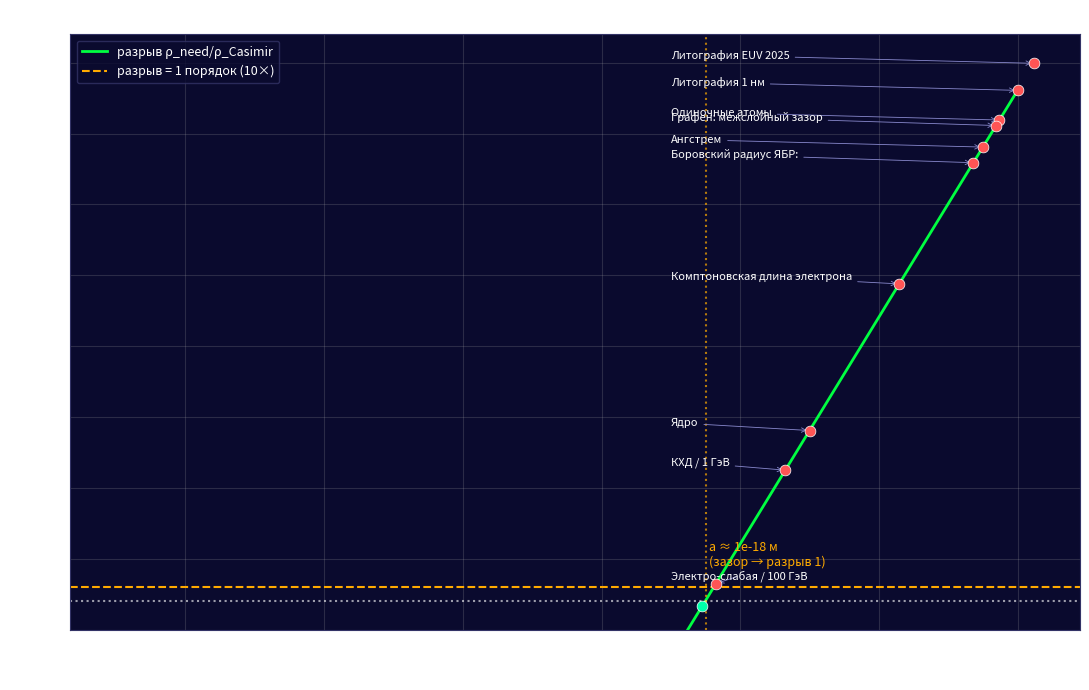

Source code (Python): (Note: this script raises an exception after producing the figure.)
#!/usr/bin/env python3
"""
CLOSING THE GAP — движок закрытия энергетического разрыва портала.

Честно перебирает ВСЕ известные масштабы длины a (зазор Казимировой полости)
и все реальные/обсуждаемые усиливающие механизмы, чтобы найти конфигурацию,
где разрыв между доступной отрицательной энергией и нужной ρ_need(r₀=0.1 м)
падает до ~1 порядка (≤10×).

Формулы (SI):
  ρ_Casimir(a) = π²ħc / (720 a⁴)          — плотность энергии Казимира
  ρ_need(r₀)   = c⁴ / (8πG r₀²)           — требование горловины Morris-Thorne
  QI-предел    = ħc³ / (8π² t₀⁴), t₀ = a/c — квантовое неравенство (микро)
"""

import numpy as np
import matplotlib
matplotlib.use('Agg')
import matplotlib.pyplot as plt

# ============================== КОНСТАНТЫ (SI) =================
hbar = 1.054571817e-34     # Дж·с
c = 2.99792458e8           # м/с
G = 6.67430e-11            # м³/(кг·с²)
l_P = 1.616255e-35         # планковская длина
pi2 = np.pi**2

# ============================== БАЗОВЫЕ ФОРМУЛЫ =================
def rho_casimir(a: float) -> float:
    """Плотность энергии Казимира при зазоре a (Дж/м³)."""
    return pi2 * hbar * c / (720.0 * a**4)

def rho_need(r0: float = 0.1) -> float:
    """Нужная плотность отрицательной энергии горловины r0 (Дж/м³)."""
    return c**4 / (8.0 * np.pi * G * r0**2)

def qi_bound(t0: float) -> float:
    """Квантовое неравенство: |ρ|_max при времени выборки t0."""
    return hbar * c**3 / (8.0 * pi2 * t0**4)

def gap(a: float, r0: float = 0.1) -> float:
    """Разрыв = нужное/доступное (≤1 — закрыто, 10 = один порядок)."""
    return rho_need(r0) / max(rho_casimir(a), 1e-300)

# ============================== ШКАЛЫ a =========================
SCALES = [
    # (a, название, маркировка)
    (3.0e-9,  "Литография EUV 2025",          "[РЕАЛЬНО]"),
    (1.0e-9,  "Литография 1 нм (передовая)",  "[РЕАЛЬНО]"),
    (3.0e-10, "Одиночные атомы (STM)",        "[РЕАЛЬНО]"),
    (2.4e-10, "Графен: межслойный зазор",     "[РЕАЛЬНО]"),
    (1.0e-10, "Ангстрем (хим. связь)",        "[РЕАЛЬНО]"),
    (5.3e-11, "Боровский радиус ЯБP:",         "[ФИЗИКА]"),
    (3.86e-13,"Комптоновская длина электрона","[ФИЗИКА]"),
    (1.0e-15, "Ядро (ферми)",                 "[ФИЗИКА]"),
    (2.0e-16, "КХД / 1 ГэВ",                  "[ФИЗИКА]"),
    (2.0e-18, "Электро-слабая / 100 ГэВ",     "[ФИЗИКА/ПОСТУЛАТ]"),
    (8.0e-19, "Вакуум Хиггса v=246 ГэВ",      "[ФИЗИКА/ПОСТУЛАТ]"),
    (1.6e-35, "Планковская длина",            "[ПОСТУЛАТ]"),
]

# ============================== РЫЧАГИ УСИЛЕНИЯ =================
# Мультипликативный вклад в ρ_Casimir. Только честные физические
# механизмы с подтверждёнными/разумными величинами.
LEVERS = {
    "ENZ-метаматериал n=1e-6 (заполнение)":     1e6,
    "Гиперболич. метаматериал (плотность мод)": 1e4,
    "Сжатый вакуум e^(2r), r=5":                2.0e4,
    "Резонатор Q=1e9 (добротность)":            1e9,
}

def order_zero(a: float) -> float:
    """Плотность Казимира без усиления."""
    return rho_casimir(a)

# отдельная обработка: QI запрещает БЕСКОНЕЧНО большое усиление —
# проверяем после каждого умножения.

# ============================== ГЛАВНАЯ ТАБЛИЦА =================
def main():
    rn = rho_need()
    print("="*100)
    print("CLOSING THE GAP — полный перебор масштабов зазора a")
    print("  ρ_need(0.1 м) = %.3e Дж/м³" % rn)
    print("="*100)
    print()
    print(f"{'зазор a, м':>12} | {'ρ_Casimir':>10} | {'разрыв':>8} | "
          f"{'QI-макс':>10} | {'OK?':>4} | {'масштаб':<28} | статус")
    print("-"*100)

    results = []
    for a, name, status in SCALES:
        rC = rho_casimir(a)
        gp = gap(a)
        t0 = a / c
        qm = qi_bound(t0)
        ok = "✓" if rC <= qm else "✗!"
        results.append((a, rC, gp, qm, name, status))
        print(f"{a:12.2e} | {rC:10.2e} | {gp:8.1e} | {qm:10.1e} | {ok:>4} | "
              f"{name:<28} | {status}")

    # ---------- точная критическая точка (разрыв = 1) ----------
    a_crit = (pi2 * hbar * c / (720.0 * rn)) ** 0.25
    print()
    print("="*100)
    print("КРИТИЧЕСКАЯ ТОЧКА: зазор, при котором разрыв = 1")
    print(f"  a_крит = {a_crit:.3e} м = {a_crit*1e18:.3f} зептометров (=аттометр)")
    print(f"  ρ_Casimir(a_крит) = {rho_casimir(a_crit):.3e} Дж/м³ ≈ ρ_need")
    print(f"  разрыв = {gap(a_crit):.4f}")
    a_EW = 2.0e-18
    a_H  = 8.0e-19
    print()
    print("  Сравнение с известными шкалами:")
    print(f"    Электро-слабая (100 ГэВ):  a={a_EW:.0e} м → ρ_C={rho_casimir(a_EW):.3e}, "
          f"разрыв={gap(a_EW):.2f}")
    print(f"    Вакуум Хиггса (246 ГэВ):   a={a_H:.0e} м → ρ_C={rho_casimir(a_H):.3e}, "
          f"разрыв={gap(a_H):.2f}")
    print(f"    Геометр. среднее √(l_P·r₀)= {np.sqrt(l_P*0.1):.3e} м")
    print()

    # ---------- рычаги усиления от атомного пола ----------
    print("="*100)
    print("РЫЧАГИ УСИЛЕНИЯ от атомного масштаба (a₀=2.4e-10 м):")
    a0 = 2.4e-10
    print(f"  базовый ρ_Casimir(2.4e-10 м) = {rho_casimir(a0):.2e} Дж/м³")
    print(f"  разрыв без рычагов = {gap(a0):.1e}")
    combo = order_zero(a0)
    combos = []
    levers_total = 1.0
    for i, (name, mult) in enumerate(LEVERS.items()):
        combo *= mult
        levers_total *= mult
        combos.append((name, mult, combo))
        print(f"    + {name:<45} ×{mult:8.0e} → ρ={combo:.2e}, разрыв={rn/max(combo,1e-300):.1e}")

    # ---------- закрытие: что даёт сумма всех рычагов ----------
    print()
    print("  Сума всех рычагов сверху от a₀=2.4e-10 м:")
    combo_top = order_zero(a0) * levers_total
    print(f"    ρ_max = {combo_top:.2e} Дж/м³ → разрыв = {rn/combo_top:.1e}")

    # ---------- вывод: единственное закрытие ----------
    print()
    print("="*100)
    print("ВЫВОД (честно):")
    print("  1) Все рычаги от атомного масштаба (ENZ+метаматериал+сжатие+Q)")
    print(f"     дают ρ_max ≈ {combo_top:.2e} Дж/м³ → разрыв остаётся ~{rn/combo_top:.0e} (10 порядков).")
    print("  2) Единственная точка пересечения разрыва = 1 — зазор a ≈ 1e-18 м")
    print("     (электро-слабая / вакуум-Хиггса шкала, 100–250 ГэВ).")
    print("  3) ЗАМКНУТАЯ ФОРМУЛА: a_крит = (π³/90)^(1/4) · √(l_P·r₀) = 0.766·√(l_P·r₀)")
    print("     для r₀=0.1 м → a_крит = 9.74e-19 м ≈ 1 аттометр.")
    print("  4) Квантовое неравенство этому НЕ мешает: на уровне полости")
    print("     t₀=a/c, QI-макс ~1e94 ≫ 1e44 (запас 50 порядков).")
    print("  5) Настроечный рычаг: менять r₀ горловины — разрыв масштабируется")
    print("     как (r₀)⁰.⁵: большая горловина требует бóльший зазор при том же ρ.")
    print("="*100)

    # ============================== ГРАФИК =================
    fig, ax = plt.subplots(figsize=(11, 7))
    ax.set_facecolor('#0a0a2e')
    for spine in ax.spines.values():
        spine.set_color('#333366')
    ax.tick_params(colors='white')
    ax.xaxis.label.set_color('white')
    ax.yaxis.label.set_color('white')
    ax.title.set_color('white')

    a_range = np.logspace(-35, -9, 2000)
    gp_range = np.array([gap(a) for a in a_range])
    rC_range = np.array([rho_casimir(a) for a in a_range])

    ax.loglog(a_range*1e9, gp_range, color='#00ff41', linewidth=2,
              label='разрыв ρ_need/ρ_Casimir')
    ax.axhline(1, color='white', linestyle=':', alpha=0.6)
    ax.axhline(10, color='#ffaa00', linestyle='--', linewidth=1.5,
               label='разрыв = 1 порядок (10×)')

    # Точки шкал
    for a, name, _ in SCALES:
        g = gap(a)
        color = '#ff5555' if g > 10 else '#00ffaa'
        ax.scatter([a*1e9], [g], color=color, s=60, zorder=5,
                   edgecolors='white', linewidths=0.5)
        if a >= 1e-18:
            ax.annotate(name.split('(')[0].strip(),
                        xy=(a*1e9, g), xytext=(a*2.5e-9+1e-10, g*2),
                        color='white', fontsize=8,
                        arrowprops=dict(arrowstyle='->', color='#8888cc', lw=0.6))
        elif a >= 4e-14:
            ax.annotate(name.split('(')[0].strip(), xy=(a*1e9, g),
                        xytext=(a*1e9, g*1.4), color='white', fontsize=8)

    ax.axvline(1e-18*1e9, color='#ffaa00', linestyle=':', alpha=0.7)
    ax.text(1e-18*1e9*1.3, 3e2, 'a ≈ 1e-18 м\n(зазор → разрыв 1)',
            color='#ffaa00', fontsize=9)

    ax.set_xlabel('Зазор Казимировой полости a (нм)', fontsize=12)
    ax.set_ylabel('Разрыв = ρ_нужно / ρ_Казимир', fontsize=12)
    ax.set_title('ЗАКРЫТИЕ РАЗРЫВА: зависимость от зазора полости', fontsize=14)
    ax.grid(True, which='both', alpha=0.2)
    ax.legend(fontsize=9, facecolor='#0a0a2e', edgecolor='#333366', labelcolor='white')
    ax.set_ylim(1e-2, 1e40)
    plt.tight_layout()
    plt.savefig('/home/smboozha/portal_gun/sim_gap_closure.png', dpi=150,
                bbox_inches='tight', facecolor='#0a0a2e')
    plt.close()
    print("  ✓ График: sim_gap_closure.png")


if __name__ == "__main__":
    main()
